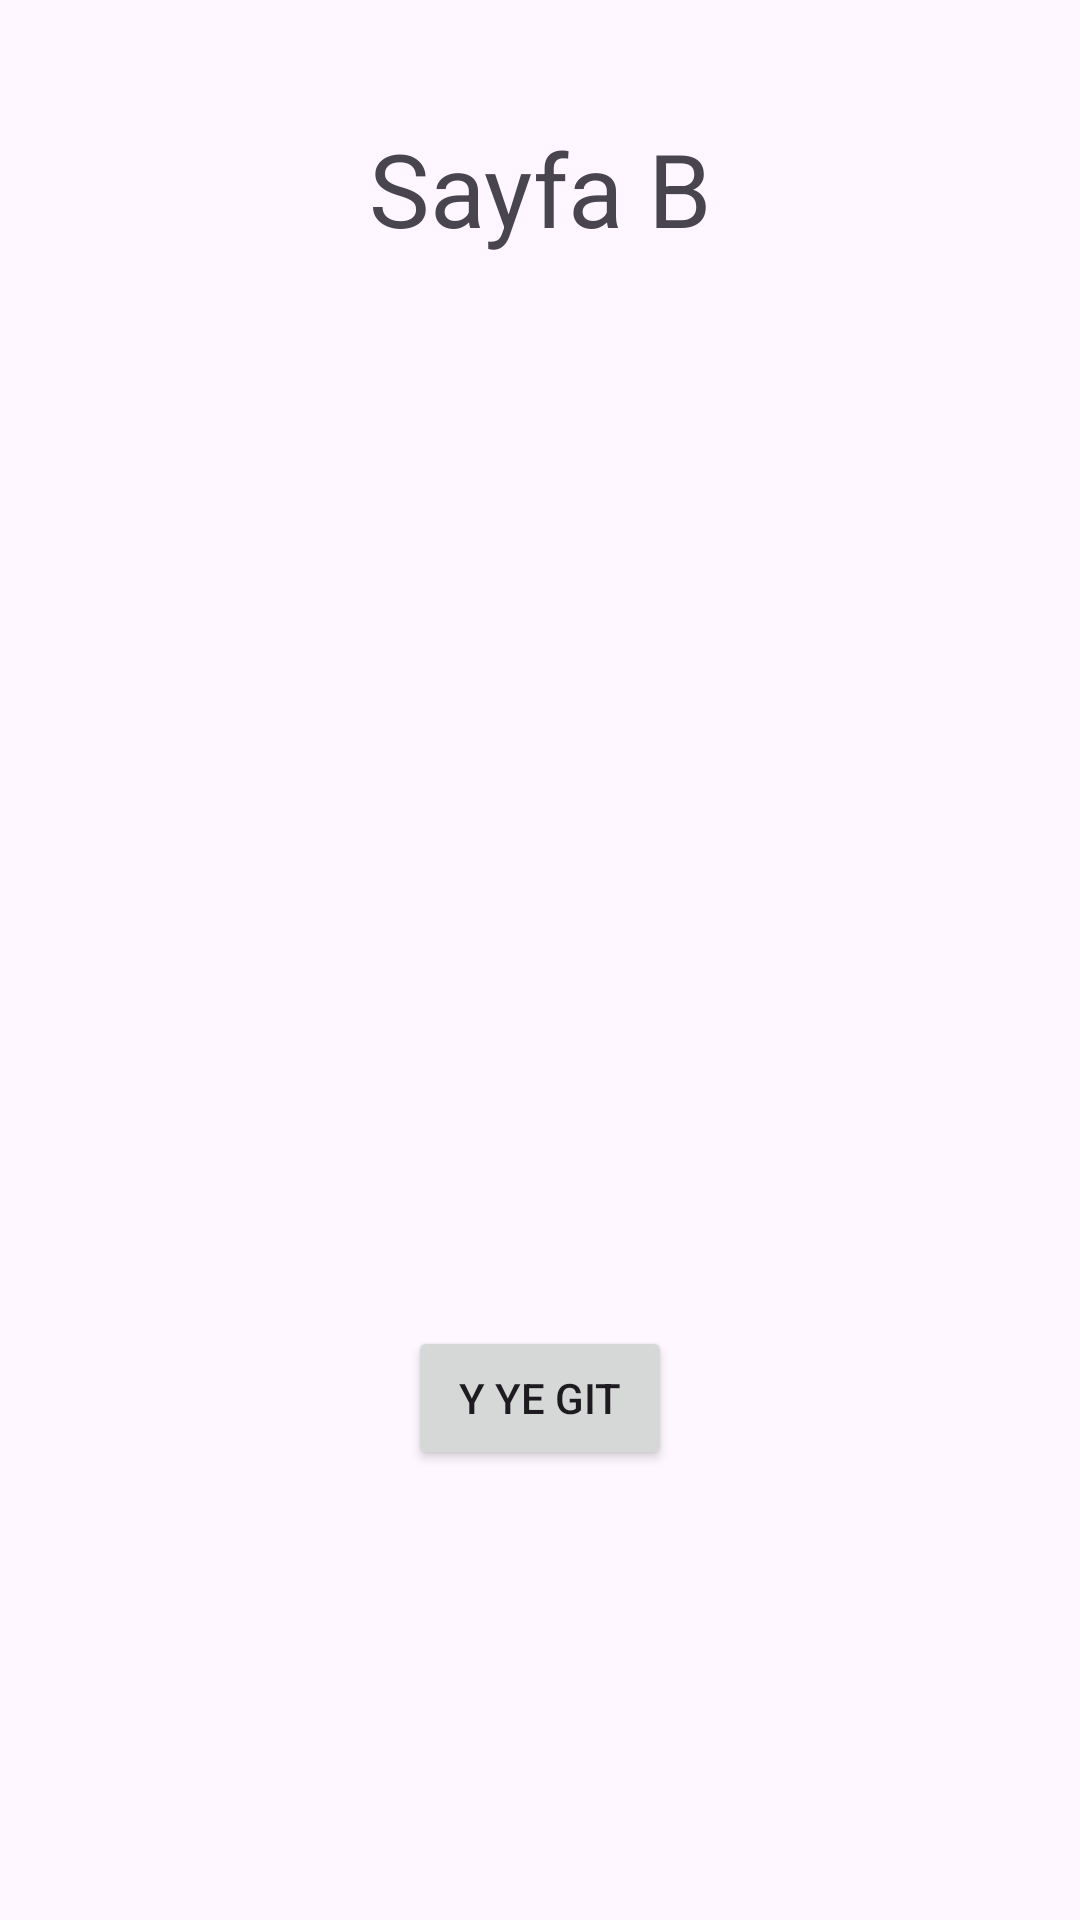

Android layout source for this screen:
<!-- AndroidManifest.xml: application theme Theme.KotlinBootcampOdevler -->
<!-- res/layout/fragment_sayfa_b.xml -->
<?xml version="1.0" encoding="utf-8"?>
<androidx.constraintlayout.widget.ConstraintLayout xmlns:android="http://schemas.android.com/apk/res/android"
    xmlns:app="http://schemas.android.com/apk/res-auto"
    xmlns:tools="http://schemas.android.com/tools"
    android:layout_width="match_parent"
    android:layout_height="match_parent"
    tools:context=".SayfaBFragment">

    <TextView
        android:id="@+id/textView3"
        android:layout_width="wrap_content"
        android:layout_height="wrap_content"
        android:layout_marginTop="40dp"
        android:text="Sayfa B"
        android:textSize="34sp"
        app:layout_constraintEnd_toEndOf="parent"
        app:layout_constraintHorizontal_bias="0.5"
        app:layout_constraintStart_toStartOf="parent"
        app:layout_constraintTop_toTopOf="parent" />

    <Button
        android:id="@+id/buttonYGit"
        android:layout_width="wrap_content"
        android:layout_height="wrap_content"
        android:layout_marginBottom="150dp"
        android:text="Y ye git"
        app:layout_constraintBottom_toBottomOf="parent"
        app:layout_constraintEnd_toEndOf="parent"
        app:layout_constraintHorizontal_bias="0.5"
        app:layout_constraintStart_toStartOf="parent" />
</androidx.constraintlayout.widget.ConstraintLayout>
<!-- resources referenced by this layout -->
<resources>
  <style name="Theme.KotlinBootcampOdevler" parent="Base.Theme.KotlinBootcampOdevler" />
  <style name="Base.Theme.KotlinBootcampOdevler" parent="Theme.Material3.DayNight.NoActionBar">
          
          
      </style>
</resources>
